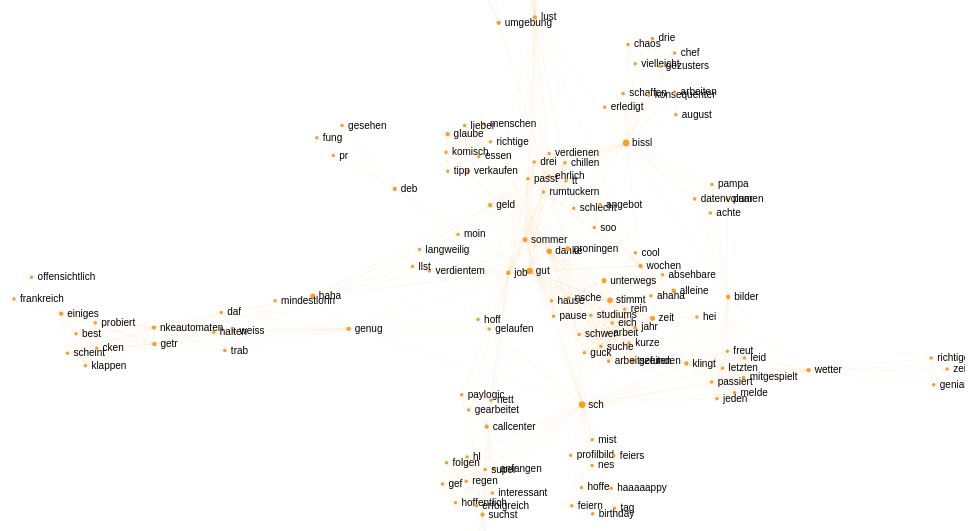
D3 v4 page, settled after 360 driven frames (6 s of simulated time); the page loaded 1 data file(s).



    var svg = d3.select("svg"),
        width = +svg.attr("width"),
        height = +svg.attr("height");

    var color = d3.scaleOrdinal(d3.schemeCategory20);

    var simulation = d3.forceSimulation()
        .force("link", d3.forceLink().id(function(d) { return d.id; }))
        .force("charge", d3.forceManyBody())
        .force("center", d3.forceCenter(width / 2, height / 2));

    d3.json("netOut.json", function(error, graph) {
        if (error) throw error;

        var link = svg.append("g")
            .attr("class", "links")
            .selectAll("line")
            .data(graph.links)
            .enter().append("line")
            .attr("stroke-width", function(d) { return Math.sqrt(d.value)/10; });

        var node = svg.append("g")
            .attr("class", "nodes")
            .selectAll("g")
            .data(graph.nodes)
            .enter().append("g")

        var circles = node.append("circle")
            .attr("r", function (d) { return Math.sqrt(d.group)
            })
            .attr("fill", "orange")
            .call(d3.drag()
                .on("start", dragstarted)
                .on("drag", dragged)
                .on("end", dragended));

        var lables = node.append("text")
            .text(function(d) {
                return d.id;
            })
            .attr('x', 6)
            .attr('y', 3);

        node.append("title")
            .text(function(d) { return d.id; });

        simulation
            .nodes(graph.nodes)
            .on("tick", ticked);

        simulation.force("link")
            .links(graph.links);

        function ticked() {
            link
                .attr("x1", function(d) { return d.source.x; })
                .attr("y1", function(d) { return d.source.y; })
                .attr("x2", function(d) { return d.target.x; })
                .attr("y2", function(d) { return d.target.y; });

            node
                .attr("transform", function(d) {
                    return "translate(" + d.x + "," + d.y + ")";
                })
        }
    });

    function dragstarted(d) {
        if (!d3.event.active) simulation.alphaTarget(0.3).restart();
        d.fx = d.x;
        d.fy = d.y;
    }

    function dragged(d) {
        d.fx = d3.event.x;
        d.fy = d3.event.y;
    }

    function dragended(d) {
        if (!d3.event.active) simulation.alphaTarget(0);
        d.fx = null;
        d.fy = null;
    }



### data: netOut.json
{
 "nodes": [
  {
   "id": "aahh",
   "group": 1
  },
  {
   "id": "nice",
   "group": 1
  },
  {
   "id": "bissl",
   "group": 7
  },
  {
   "id": "erledigt",
   "group": 1
  },
  {
   "id": "schaffen",
   "group": 1
  },
  {
   "id": "spontan",
   "group": 1
  },
  {
   "id": "gucken",
   "group": 1
  },
  {
   "id": "treibt",
   "group": 1
  },
  "... 203 more items"
 ],
 "links": [
  {
   "source": "aahh",
   "target": "nice",
   "value": 1.565
  },
  {
   "source": "bissl",
   "target": "erledigt",
   "value": 1.682
  },
  {
   "source": "bissl",
   "target": "schaffen",
   "value": 1.682
  },
  {
   "source": "erledigt",
   "target": "schaffen",
   "value": 1.414
  },
  {
   "source": "spontan",
   "target": "gucken",
   "value": 1.189
  },
  {
   "source": "treibt",
   "target": "park",
   "value": 1.189
  },
  {
   "source": "schreiben",
   "target": "losf",
   "value": 1.565
  },
  {
   "source": "schreiben",
   "target": "hrst",
   "value": 1.565
  },
  "... 749 more items"
 ]
}